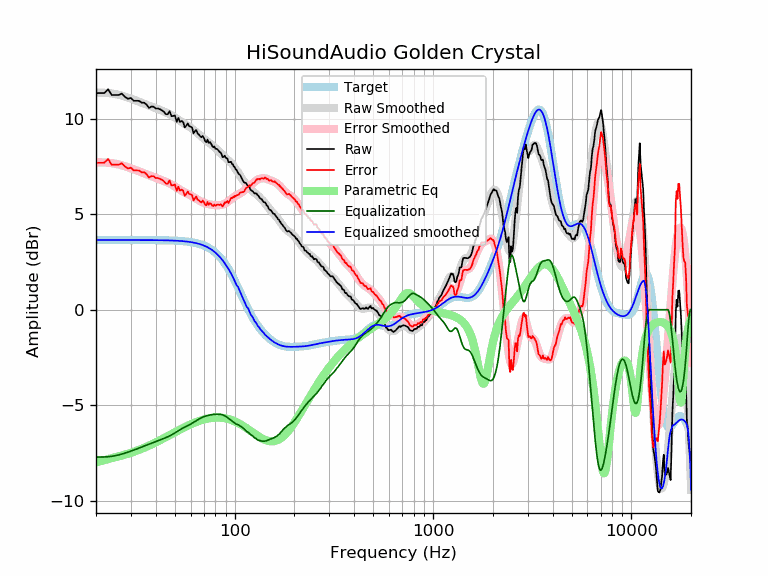

Data behind this chart, as committed beside it:
frequency, raw, error, smoothed, error_smoothed, equalization, parametric_eq, equalized_raw, equalized_smoothed, target
20, 11.34, 7.69, 11.36, 7.71, -7.71, -7.99, 3.63, 3.65, 3.65
21, 11.34, 7.69, 11.36, 7.71, -7.71, -7.93, 3.63, 3.65, 3.65
22, 11.34, 7.69, 11.35, 7.71, -7.71, -7.87, 3.63, 3.65, 3.65
23, 11.54, 7.89, 11.34, 7.69, -7.69, -7.82, 3.84, 3.65, 3.65
24, 11.24, 7.59, 11.32, 7.67, -7.67, -7.77, 3.57, 3.65, 3.65
25, 11.24, 7.59, 11.29, 7.64, -7.64, -7.72, 3.60, 3.65, 3.65
26, 11.24, 7.59, 11.25, 7.60, -7.60, -7.68, 3.63, 3.65, 3.65
27, 11.31, 7.66, 11.20, 7.56, -7.56, -7.63, 3.75, 3.65, 3.65
28, 11.14, 7.49, 11.15, 7.51, -7.51, -7.58, 3.63, 3.65, 3.65
29, 11.04, 7.39, 11.10, 7.45, -7.45, -7.54, 3.58, 3.65, 3.65
30, 11.08, 7.43, 11.05, 7.40, -7.40, -7.49, 3.68, 3.65, 3.65
31, 10.94, 7.29, 10.99, 7.35, -7.35, -7.44, 3.59, 3.65, 3.65
32, 10.94, 7.29, 10.94, 7.29, -7.29, -7.38, 3.64, 3.65, 3.65
33, 10.93, 7.28, 10.88, 7.24, -7.24, -7.33, 3.69, 3.65, 3.65
34, 10.83, 7.19, 10.83, 7.19, -7.19, -7.28, 3.65, 3.65, 3.65
35, 10.83, 7.19, 10.78, 7.13, -7.13, -7.22, 3.70, 3.64, 3.64
36, 10.73, 7.09, 10.73, 7.09, -7.09, -7.17, 3.65, 3.64, 3.64
37, 10.56, 6.91, 10.68, 7.04, -7.04, -7.11, 3.52, 3.64, 3.64
38, 10.63, 6.99, 10.63, 6.99, -6.99, -7.06, 3.64, 3.64, 3.64
39, 10.63, 6.99, 10.59, 6.95, -6.95, -7.00, 3.68, 3.64, 3.64
40, 10.53, 6.89, 10.55, 6.91, -6.91, -6.94, 3.63, 3.64, 3.64
41, 10.53, 6.89, 10.50, 6.86, -6.86, -6.89, 3.67, 3.64, 3.64
42, 10.49, 6.85, 10.46, 6.82, -6.82, -6.83, 3.67, 3.64, 3.64
43, 10.43, 6.80, 10.42, 6.78, -6.78, -6.78, 3.65, 3.64, 3.64
44, 10.36, 6.72, 10.37, 6.74, -6.74, -6.72, 3.62, 3.63, 3.63
45, 10.23, 6.60, 10.33, 6.70, -6.70, -6.67, 3.54, 3.63, 3.63
46, 10.23, 6.60, 10.28, 6.65, -6.65, -6.61, 3.58, 3.63, 3.63
47, 10.39, 6.77, 10.23, 6.60, -6.60, -6.56, 3.79, 3.63, 3.63
48, 10.13, 6.51, 10.18, 6.56, -6.56, -6.51, 3.57, 3.62, 3.62
49, 10.14, 6.52, 10.12, 6.50, -6.50, -6.46, 3.63, 3.62, 3.62
50, 10.16, 6.55, 10.06, 6.45, -6.45, -6.41, 3.71, 3.62, 3.62
51, 9.83, 6.22, 10.00, 6.39, -6.39, -6.36, 3.44, 3.61, 3.61
52, 10.04, 6.43, 9.94, 6.34, -6.34, -6.32, 3.70, 3.61, 3.61
53, 9.83, 6.23, 9.88, 6.28, -6.28, -6.27, 3.55, 3.60, 3.60
54, 9.88, 6.29, 9.83, 6.23, -6.23, -6.23, 3.65, 3.59, 3.59
55, 9.82, 6.24, 9.77, 6.19, -6.19, -6.19, 3.64, 3.59, 3.59
56, 9.54, 5.96, 9.72, 6.14, -6.14, -6.15, 3.40, 3.58, 3.58
57, 9.63, 6.06, 9.67, 6.10, -6.10, -6.11, 3.52, 3.57, 3.57
58, 9.75, 6.19, 9.63, 6.07, -6.07, -6.07, 3.68, 3.56, 3.56
59, 9.61, 6.06, 9.58, 6.03, -6.03, -6.03, 3.58, 3.55, 3.55
60, 9.58, 6.04, 9.53, 5.99, -5.99, -6.00, 3.59, 3.54, 3.54
61, 9.53, 6.00, 9.47, 5.94, -5.94, -5.97, 3.59, 3.53, 3.53
62, 9.23, 5.72, 9.41, 5.90, -5.90, -5.93, 3.33, 3.51, 3.51
63, 9.34, 5.84, 9.35, 5.85, -5.85, -5.91, 3.48, 3.50, 3.50
64, 9.41, 5.92, 9.29, 5.81, -5.81, -5.88, 3.60, 3.48, 3.48
65, 9.23, 5.76, 9.23, 5.77, -5.77, -5.85, 3.46, 3.47, 3.47
66, 9.17, 5.72, 9.17, 5.73, -5.73, -5.83, 3.44, 3.45, 3.45
67, 9.08, 5.65, 9.12, 5.69, -5.69, -5.80, 3.39, 3.43, 3.43
68, 9.02, 5.62, 9.06, 5.65, -5.65, -5.78, 3.37, 3.41, 3.41
69, 9.09, 5.71, 9.01, 5.62, -5.62, -5.76, 3.47, 3.38, 3.38
70, 8.99, 5.63, 8.95, 5.60, -5.60, -5.74, 3.39, 3.36, 3.36
71, 8.82, 5.49, 8.90, 5.57, -5.57, -5.73, 3.25, 3.33, 3.33
72, 8.76, 5.46, 8.85, 5.55, -5.55, -5.71, 3.21, 3.30, 3.30
73, 8.90, 5.63, 8.81, 5.54, -5.54, -5.70, 3.37, 3.27, 3.27
74, 8.72, 5.49, 8.76, 5.52, -5.52, -5.69, 3.20, 3.24, 3.24
75, 8.77, 5.57, 8.71, 5.51, -5.51, -5.68, 3.26, 3.20, 3.20
76, 8.70, 5.54, 8.66, 5.50, -5.50, -5.67, 3.20, 3.16, 3.16
77, 8.57, 5.45, 8.61, 5.49, -5.49, -5.66, 3.08, 3.12, 3.12
78, 8.50, 5.42, 8.56, 5.48, -5.48, -5.65, 3.02, 3.08, 3.08
79, 8.54, 5.51, 8.51, 5.48, -5.48, -5.65, 3.07, 3.03, 3.03
... 553 more rows
